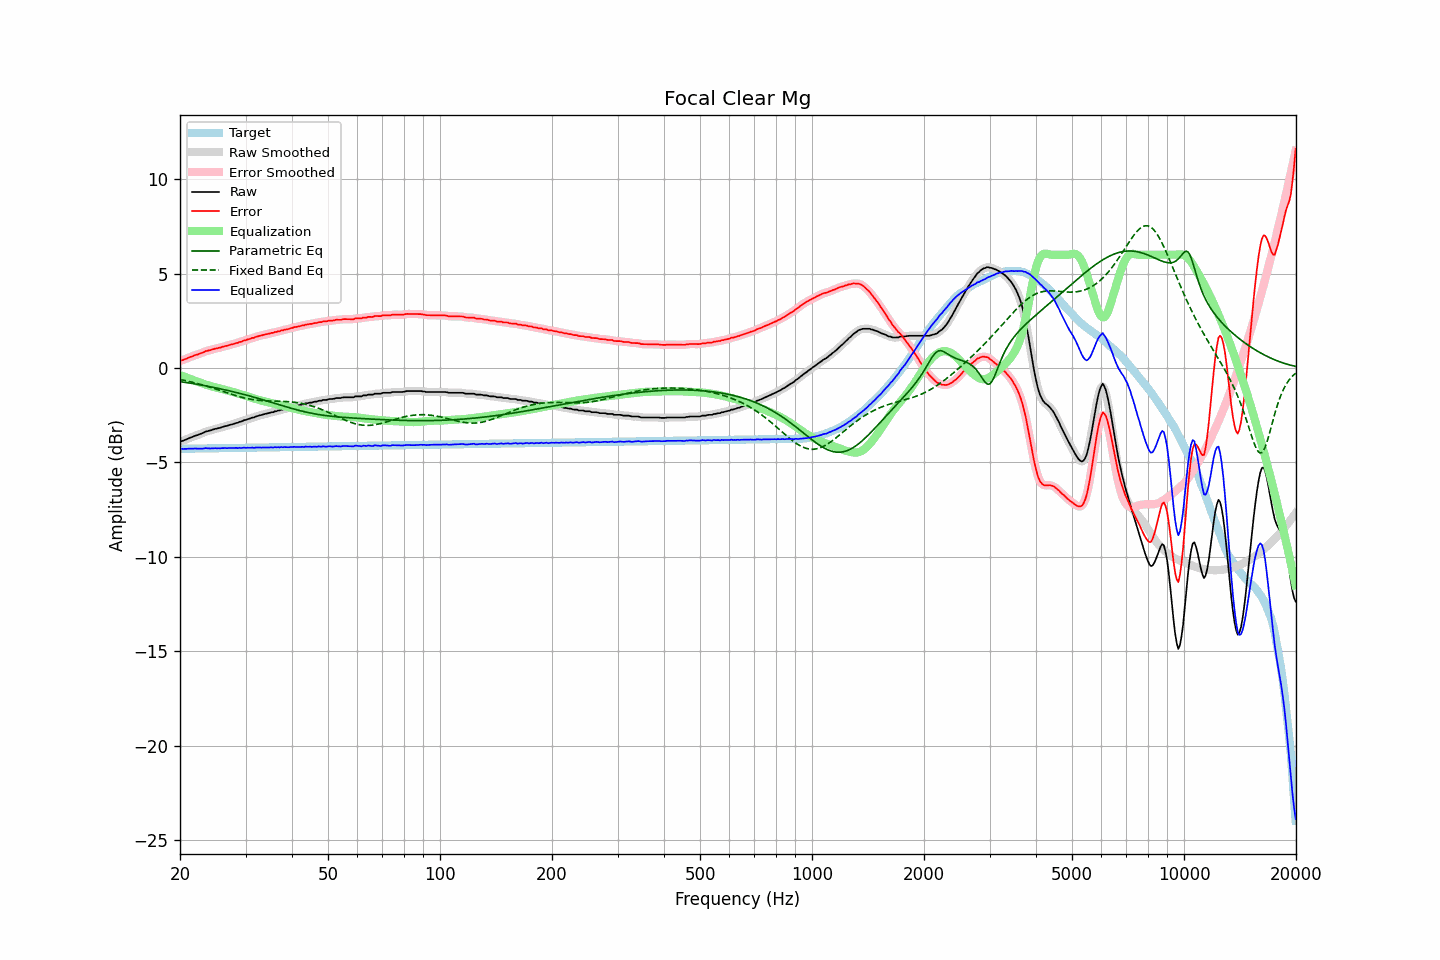

Values plotted in this chart, from the file beside it:
frequency, raw, error, smoothed, error_smoothed, equalization, parametric_eq, fixed_band_eq, equalized_raw, equalized_smoothed, target
20.00, -3.90, 0.38, -3.90, 0.38, -0.37, -0.72, -0.61, -4.27, -4.27, -4.28
20.20, -3.87, 0.41, -3.87, 0.41, -0.41, -0.73, -0.63, -4.28, -4.28, -4.28
20.40, -3.85, 0.43, -3.85, 0.43, -0.44, -0.74, -0.64, -4.29, -4.28, -4.28
20.61, -3.81, 0.47, -3.81, 0.46, -0.47, -0.76, -0.66, -4.28, -4.28, -4.28
20.81, -3.78, 0.50, -3.78, 0.50, -0.50, -0.77, -0.68, -4.28, -4.28, -4.28
21.02, -3.74, 0.53, -3.74, 0.53, -0.53, -0.78, -0.70, -4.28, -4.27, -4.27
21.23, -3.70, 0.57, -3.71, 0.57, -0.57, -0.80, -0.72, -4.27, -4.27, -4.27
21.44, -3.67, 0.60, -3.67, 0.60, -0.60, -0.81, -0.74, -4.27, -4.27, -4.27
21.66, -3.64, 0.63, -3.64, 0.63, -0.63, -0.83, -0.76, -4.27, -4.27, -4.27
21.87, -3.60, 0.67, -3.61, 0.66, -0.66, -0.84, -0.78, -4.26, -4.27, -4.27
22.09, -3.57, 0.70, -3.57, 0.69, -0.69, -0.85, -0.80, -4.26, -4.27, -4.27
22.31, -3.55, 0.72, -3.54, 0.72, -0.73, -0.87, -0.82, -4.28, -4.27, -4.27
22.54, -3.51, 0.75, -3.51, 0.75, -0.76, -0.88, -0.85, -4.27, -4.27, -4.26
22.76, -3.48, 0.78, -3.48, 0.78, -0.79, -0.90, -0.87, -4.27, -4.27, -4.26
22.99, -3.45, 0.81, -3.44, 0.82, -0.82, -0.91, -0.89, -4.27, -4.26, -4.26
23.22, -3.41, 0.85, -3.41, 0.85, -0.85, -0.93, -0.92, -4.26, -4.26, -4.26
23.45, -3.36, 0.90, -3.37, 0.89, -0.88, -0.95, -0.94, -4.24, -4.25, -4.26
23.69, -3.35, 0.91, -3.35, 0.91, -0.91, -0.96, -0.97, -4.26, -4.25, -4.26
23.92, -3.32, 0.94, -3.32, 0.93, -0.93, -0.98, -1.00, -4.25, -4.26, -4.26
24.16, -3.31, 0.94, -3.30, 0.95, -0.96, -0.99, -1.02, -4.27, -4.26, -4.26
24.40, -3.27, 0.98, -3.27, 0.98, -0.98, -1.01, -1.05, -4.25, -4.26, -4.25
24.65, -3.25, 1.00, -3.25, 1.00, -1.00, -1.03, -1.08, -4.25, -4.25, -4.25
24.89, -3.22, 1.03, -3.22, 1.03, -1.02, -1.05, -1.11, -4.24, -4.25, -4.25
25.14, -3.21, 1.04, -3.21, 1.04, -1.04, -1.06, -1.13, -4.25, -4.25, -4.25
25.39, -3.18, 1.07, -3.19, 1.06, -1.07, -1.08, -1.16, -4.25, -4.25, -4.25
25.65, -3.17, 1.08, -3.16, 1.08, -1.09, -1.10, -1.19, -4.26, -4.25, -4.25
25.91, -3.13, 1.11, -3.13, 1.11, -1.11, -1.12, -1.22, -4.24, -4.24, -4.25
26.16, -3.11, 1.13, -3.11, 1.13, -1.13, -1.14, -1.25, -4.24, -4.24, -4.24
26.43, -3.08, 1.16, -3.09, 1.16, -1.15, -1.16, -1.28, -4.24, -4.24, -4.24
26.69, -3.07, 1.17, -3.06, 1.18, -1.18, -1.18, -1.31, -4.25, -4.24, -4.24
26.96, -3.04, 1.20, -3.04, 1.20, -1.20, -1.19, -1.33, -4.24, -4.24, -4.24
27.23, -3.01, 1.23, -3.02, 1.22, -1.22, -1.21, -1.36, -4.23, -4.24, -4.24
27.50, -2.99, 1.25, -2.99, 1.25, -1.25, -1.23, -1.39, -4.24, -4.24, -4.24
27.77, -2.97, 1.27, -2.96, 1.27, -1.27, -1.25, -1.42, -4.24, -4.23, -4.24
28.05, -2.94, 1.29, -2.94, 1.29, -1.29, -1.28, -1.44, -4.23, -4.24, -4.23
28.33, -2.91, 1.32, -2.92, 1.32, -1.32, -1.30, -1.47, -4.23, -4.23, -4.23
28.62, -2.90, 1.33, -2.89, 1.34, -1.34, -1.32, -1.50, -4.25, -4.23, -4.23
28.90, -2.85, 1.38, -2.86, 1.37, -1.37, -1.34, -1.52, -4.22, -4.23, -4.23
29.19, -2.84, 1.39, -2.83, 1.40, -1.40, -1.36, -1.54, -4.24, -4.23, -4.23
29.48, -2.80, 1.43, -2.80, 1.43, -1.43, -1.38, -1.56, -4.23, -4.23, -4.23
29.78, -2.76, 1.47, -2.77, 1.45, -1.45, -1.41, -1.59, -4.21, -4.22, -4.23
30.08, -2.75, 1.47, -2.74, 1.48, -1.48, -1.43, -1.60, -4.23, -4.22, -4.22
30.38, -2.71, 1.51, -2.72, 1.51, -1.51, -1.45, -1.62, -4.22, -4.22, -4.22
30.68, -2.69, 1.53, -2.69, 1.54, -1.54, -1.47, -1.64, -4.23, -4.22, -4.22
30.99, -2.66, 1.56, -2.66, 1.56, -1.56, -1.50, -1.66, -4.22, -4.22, -4.22
31.30, -2.62, 1.60, -2.63, 1.59, -1.59, -1.52, -1.67, -4.21, -4.22, -4.22
31.61, -2.62, 1.60, -2.61, 1.61, -1.61, -1.54, -1.68, -4.23, -4.22, -4.22
31.93, -2.57, 1.65, -2.58, 1.64, -1.64, -1.57, -1.69, -4.21, -4.22, -4.22
32.24, -2.55, 1.66, -2.55, 1.66, -1.66, -1.59, -1.70, -4.21, -4.21, -4.22
32.57, -2.52, 1.69, -2.52, 1.69, -1.69, -1.62, -1.71, -4.21, -4.21, -4.21
32.89, -2.50, 1.71, -2.50, 1.71, -1.71, -1.64, -1.72, -4.21, -4.21, -4.21
33.22, -2.48, 1.73, -2.48, 1.73, -1.73, -1.67, -1.73, -4.21, -4.21, -4.21
33.55, -2.45, 1.76, -2.45, 1.76, -1.76, -1.69, -1.73, -4.21, -4.21, -4.21
33.89, -2.43, 1.78, -2.43, 1.78, -1.78, -1.72, -1.74, -4.21, -4.21, -4.21
34.23, -2.41, 1.80, -2.41, 1.80, -1.80, -1.74, -1.74, -4.21, -4.21, -4.21
34.57, -2.39, 1.81, -2.39, 1.82, -1.82, -1.77, -1.74, -4.21, -4.20, -4.21
34.92, -2.37, 1.83, -2.37, 1.83, -1.84, -1.80, -1.75, -4.21, -4.21, -4.20
35.27, -2.34, 1.86, -2.35, 1.86, -1.86, -1.82, -1.75, -4.20, -4.20, -4.20
35.62, -2.34, 1.86, -2.33, 1.87, -1.88, -1.85, -1.75, -4.22, -4.20, -4.20
35.97, -2.29, 1.91, -2.30, 1.90, -1.90, -1.87, -1.75, -4.19, -4.20, -4.20
... 635 more rows
